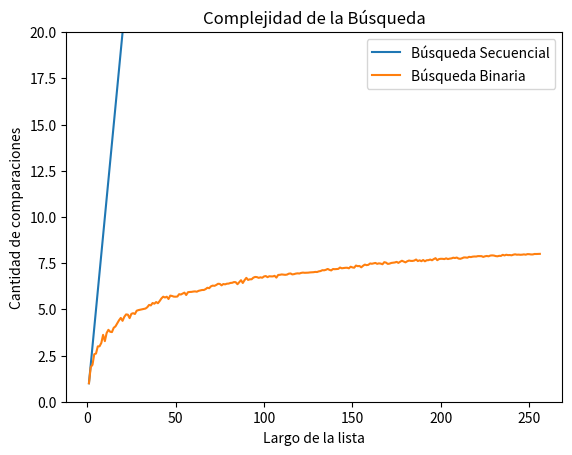

Recreate this plot in Python.
import random
import matplotlib.pyplot as plt
import numpy as np

def busqueda_secuencial_(lista, x):
    '''Si x está en la lista devuelve el índice de su primera aparición, 
    de lo contrario devuelve -1. Además devuelve la cantidad de comparaciones
    que hace la función.
    '''
    comps = 0 # inicializo en cero la cantidad de comparaciones
    pos = -1
    for i,z in enumerate(lista):
        comps += 1 # sumo la comparación que estoy por hacer
        if z == x:
            pos = i
            break
    return pos, comps

def busqueda_binaria(lista, x):
    '''Búsqueda binaria
    Precondición: la lista está ordenada
    Devuelve -1 si x no está en lista;
    Devuelve p tal que lista[p] == x, si x está en lista
    '''
    comps = 0 # inicializo en cero la cantidad de comparaciones
    pos = -1 # Inicializo respuesta, el valor no fue encontrado
    izq = 0
    der = len(lista) - 1
    while izq <= der:
        comps += 1
        medio = (izq + der) // 2
        if lista[medio] == x:
            pos = medio     # elemento encontrado!
        if lista[medio] > x:
            der = medio - 1 # descarto mitad derecha
        else:               # if lista[medio] < x:
            izq = medio + 1 # descarto mitad izquierda
    return pos,comps

def generar_lista(n, m):
    '''Devuelve una lista ordenada de n elementos diferentes entre 0 y m-1'''
    l = random.sample(range(m), k = n)
    l.sort()
    return l

def generar_elemento(m):
    '''Devuelve un elemento aleatorio en el mismo rango de valores'''
    return random.randint(0, m-1)

def experimento_secuencial_promedio(lista, m, k):
    comps_tot = 0
    for i in range(k):
        x = generar_elemento(m)
        comps_tot += busqueda_secuencial_(lista,x)[1]

    comps_prom = comps_tot / k
    return comps_prom

def experimento_binario_promedio(lista, m, k):
    comps_tot = 0
    for i in range(k):
        x = generar_elemento(m)
        comps_tot += busqueda_binaria(lista,x)[1]
    
    comps_prom = comps_tot/k
    return comps_prom

def graficar_bbin_vs_bseq(m, k):

    largos = np.arange(256) + 1 # estos son los largos de listas que voy a usar
    comps_promedio_sec = np.zeros(256) # aca guardo el promedio de comparaciones sobre una lista de largo i, para i entre 1 y 256.
    comps_promedio_bin = np.zeros(256)

    for i, n in enumerate(largos):
        lista = generar_lista(n, m) # genero lista de largo n
        comps_promedio_sec[i] = experimento_secuencial_promedio(lista, m, k)

    for i, n in enumerate(largos):
        lista = generar_lista(n, m) # genero lista de largo n
        comps_promedio_bin[i] = experimento_binario_promedio(lista, m, k)

    # ahora grafico largos de listas contra operaciones promedio de búsqueda.
    plt.plot(largos,comps_promedio_sec,label = 'Búsqueda Secuencial')
    plt.plot(largos,comps_promedio_bin,label = 'Búsqueda Binaria')
    plt.ylim(0,20)
    plt.xlabel("Largo de la lista")
    plt.ylabel("Cantidad de comparaciones")
    plt.title("Complejidad de la Búsqueda")
    plt.legend()
    plt.show()

m = 10000
n = 100
k = 1000

graficar_bbin_vs_bseq(m,k)
# n=7
# print('sec',busqueda_secuencial_([ 2,3,5,7,11,13,15],n)[1])
# print('bin',busqueda_binaria([ 2,3,5,7,11,13,15],n)[1])
